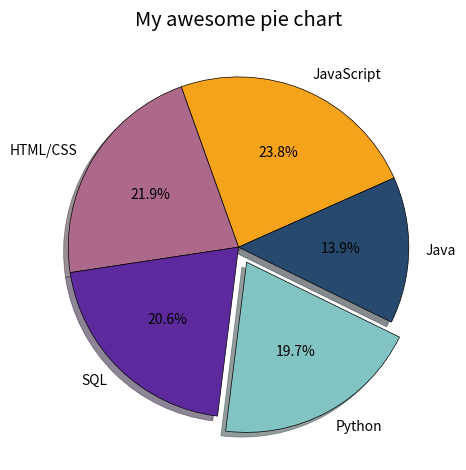

The script that saved this image:
import matplotlib.pyplot as plt
plt.style.use('ggplot')


slices = [59457, 54789, 51579, 49257, 34785,]
labels = ['JavaScript', 'HTML/CSS', 'SQL', 'Python', 'Java']
explode = [0, 0, 0, 0.1, 0]
colors = ['#f5a31a', '#ad6989', '#5c2a9d', '#82c4c3', '#27496d']
plt.pie(slices, labels = labels, explode = explode,startangle = 24, colors = colors, 
        shadow = True,autopct ='%1.1f%%', wedgeprops = {'edgecolor': 'Black'})

plt.title('My awesome pie chart')
plt.tight_layout()
plt.show()
